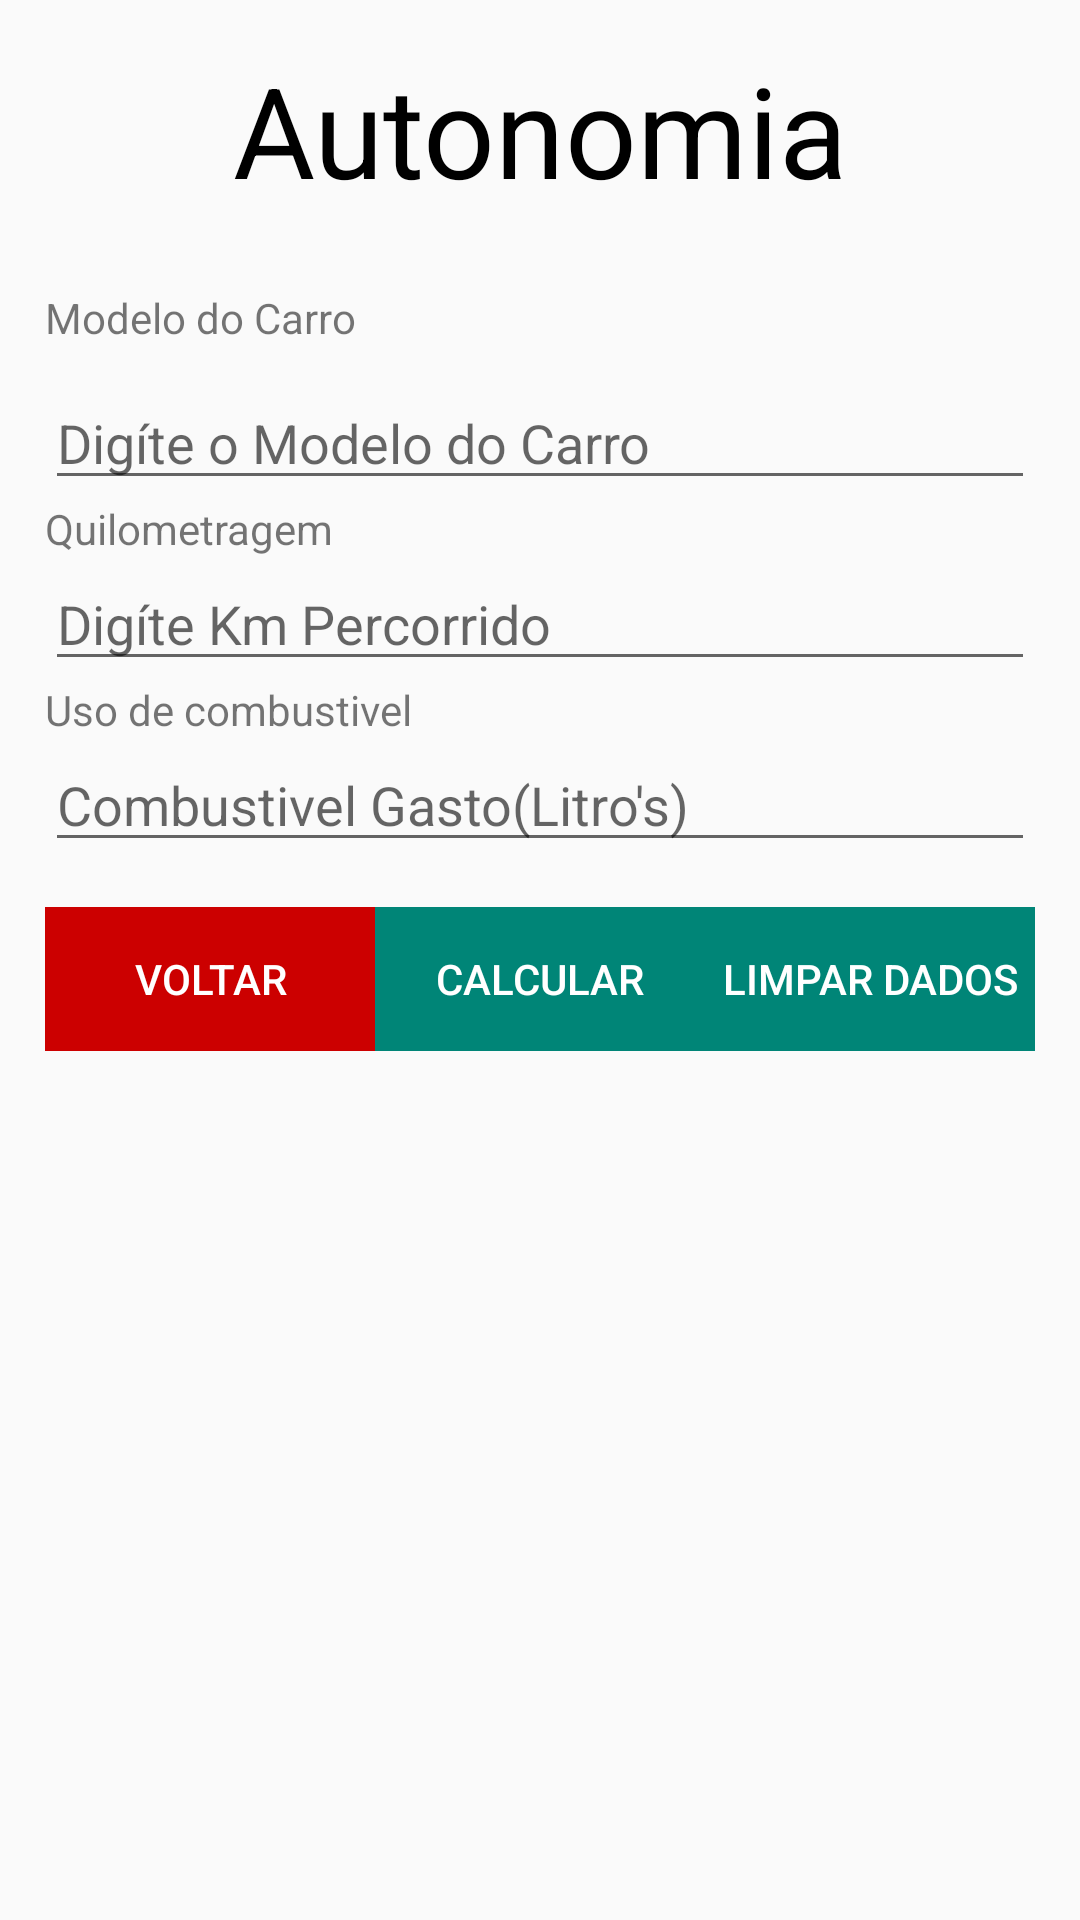

This screen was rendered from an Android layout file. Write that file and the resources it references.
<!-- AndroidManifest.xml: application theme AppTheme -->
<!-- res/layout/activity_autonomia.xml -->
<?xml version="1.0" encoding="utf-8"?>
<LinearLayout xmlns:android="http://schemas.android.com/apk/res/android"
    xmlns:tools="http://schemas.android.com/tools"
    android:layout_width="match_parent"
    android:layout_height="match_parent"
    android:orientation="vertical"
    android:padding="15dp"
    tools:context=".view.Autonomia">

    <TextView
        android:layout_width="match_parent"
        android:layout_height="wrap_content"
        android:layout_marginBottom="15dp"
        android:text="@string/autonomia"
        android:textAlignment="center"
        android:textColor="@color/black"
        android:textSize="42sp" />

    <LinearLayout
        android:layout_width="match_parent"
        android:layout_height="wrap_content"
        android:layout_marginBottom="15dp"
        android:orientation="vertical">

        <TextView
            style="@style/paddingTipo2"
            android:layout_width="match_parent"
            android:layout_height="wrap_content"
            android:text="@string/modeloCarro" />

        <EditText
            android:id="@+id/editModeloCarro_Autonomia"
            android:layout_width="match_parent"
            android:layout_height="wrap_content"
            android:hint="@string/hint_modeloCarro"
            android:inputType="text" />

        <TextView
            android:layout_width="match_parent"
            android:layout_height="wrap_content"
            android:text="@string/kmPercorrido" />

        <EditText
            android:id="@+id/editKmPercorrido_Autonomia"
            android:layout_width="match_parent"
            android:layout_height="wrap_content"
            android:hint="@string/hint_km"
            android:inputType="number" />

        <TextView
            android:layout_width="match_parent"
            android:layout_height="wrap_content"
            android:text="@string/combustivel" />

        <EditText
            android:id="@+id/editCombustivel_Autonomia"
            android:layout_width="match_parent"
            android:layout_height="wrap_content"
            android:hint="@string/hint_combustivel"
            android:inputType="numberDecimal" />

    </LinearLayout>

    <LinearLayout
        android:layout_width="match_parent"
        android:layout_height="wrap_content"
        android:orientation="horizontal">

        <Button
            android:id="@+id/btnVoltar_Autonomia"
            style="@style/btnVoltar" />

        <Button
            android:id="@+id/btnCalcular_Autonomia"
            style="@style/btnCalcular" />

        <Button
            android:id="@+id/btnLimparDados_Autonomia"
            style="@style/btnLimparDados" />

    </LinearLayout>

    <TextView
        android:id="@+id/tvConsumoFrota"
        style="@style/marginTipo3"
        android:layout_width="match_parent"
        android:layout_height="wrap_content"
        android:textSize="25sp"
        android:visibility="invisible"/>

    <ListView
        android:layout_width="match_parent"
        android:layout_height="wrap_content"
        android:id="@+id/listView_Autonomia"/>
    
</LinearLayout>
<!-- resources referenced by this layout -->
<resources>
  <color name="black">#000</color>
  <string name="autonomia">Autonomia</string>
  <string name="combustivel">Uso de combustivel</string>
  <string name="hint_combustivel">Combustivel Gasto(Litro\'s)</string>
  <string name="hint_km">Digíte Km Percorrido</string>
  <string name="hint_modeloCarro">Digíte o Modelo do Carro</string>
  <string name="kmPercorrido">Quilometragem</string>
  <string name="modeloCarro">Modelo do Carro</string>
  <style name="btnCalcular">
          <item name="android:layout_width">0dp</item>
          <item name="android:layout_height">wrap_content</item>
          <item name="android:layout_weight">1</item>
          <item name="android:text">@string/calcular</item>
          <item name="android:textColor">@color/white</item>
          <item name="android:background">@color/colorPrimary</item>
      </style>
  <style name="btnLimparDados">
          <item name="android:layout_width">0dp</item>
          <item name="android:layout_height">wrap_content</item>
          <item name="android:layout_weight">1</item>
          <item name="android:text">@string/limparDados</item>
          <item name="android:background">@color/colorPrimary</item>
          <item name="android:textColor">@color/white</item>
      </style>
  <style name="btnVoltar">
          <item name="android:layout_width">0dp</item>
          <item name="android:layout_height">wrap_content</item>
          <item name="android:layout_weight">1</item>
          <item name="android:text">@string/voltar</item>
          <item name="android:textColor">@color/white</item>
          <item name="android:background">@color/red</item>
      </style>
  <style name="marginTipo3">
          <item name="android:layout_marginTop">15dp</item>
          <item name="android:layout_marginBottom">15dp</item>
      </style>
  <style name="paddingTipo2">
          <item name="android:paddingTop">10dp</item>
          <item name="android:paddingBottom">10dp</item>
      </style>
  <style name="AppTheme" parent="Theme.AppCompat.Light.DarkActionBar">
          
          <item name="colorPrimary">@color/colorPrimary</item>
          <item name="colorPrimaryDark">@color/colorPrimaryDark</item>
          <item name="colorAccent">@color/colorAccent</item>
      </style>
  <string name="calcular">Calcular</string>
  <color name="white">#ffffff</color>
  <color name="colorPrimary">#008577</color>
  <string name="limparDados">Limpar Dados</string>
  <string name="voltar">Voltar</string>
  <color name="red">#cc0000</color>
  <color name="colorPrimaryDark">#00574B</color>
  <color name="colorAccent">#D81B60</color>
</resources>
